Image classification data set "data" (gokul028h/sugarcane_disease on GitHub). Class labels (6): bacterial blights, healthy, mosaic, red rot, rust, yellow.

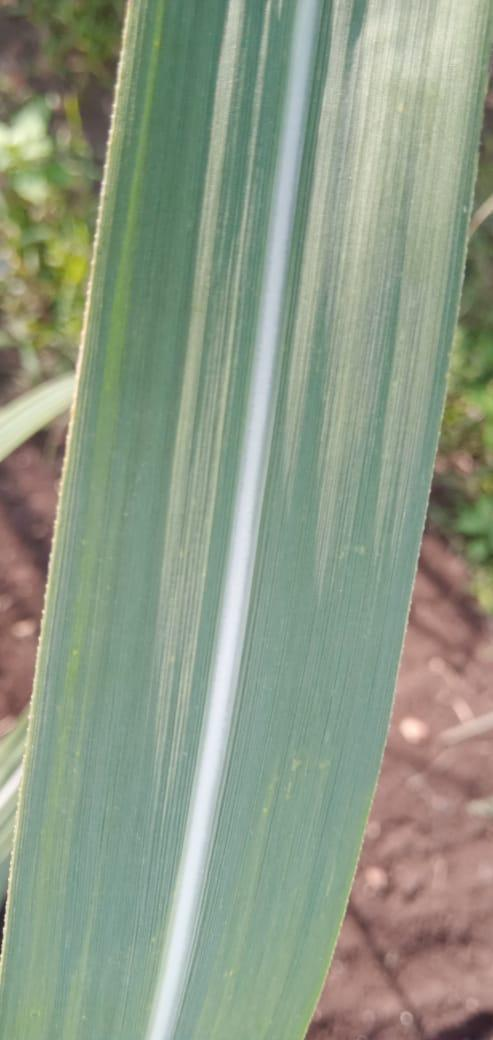
Label: healthy

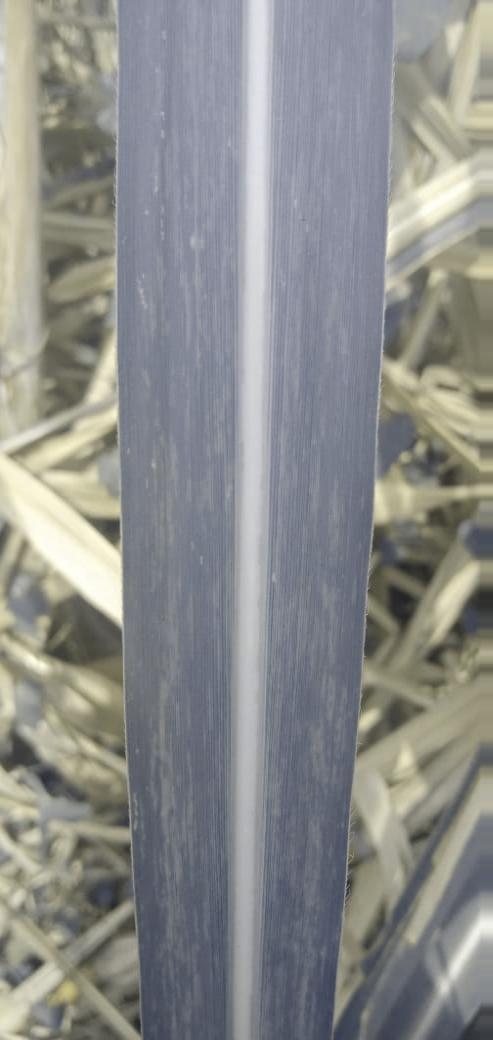
Label: mosaic

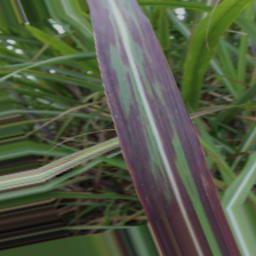
Label: bacterial blights

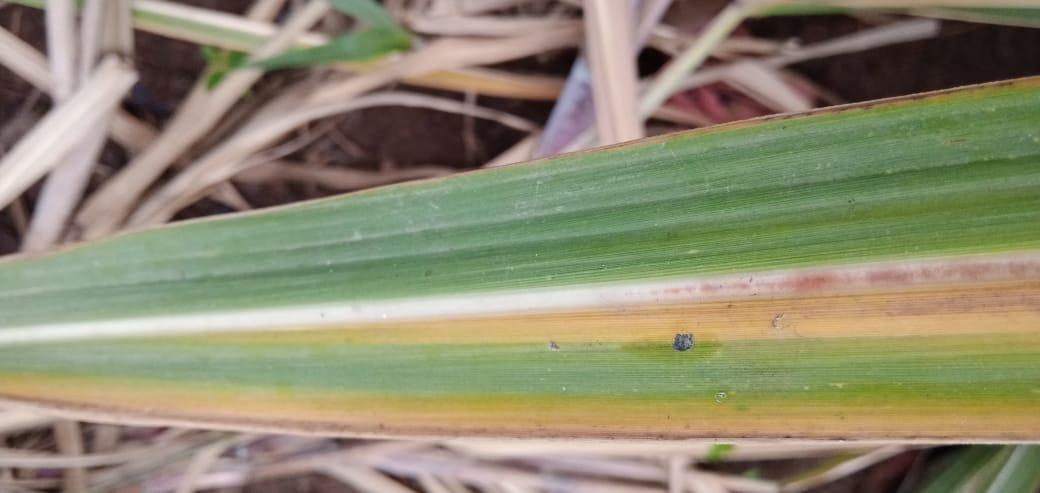
Label: yellow

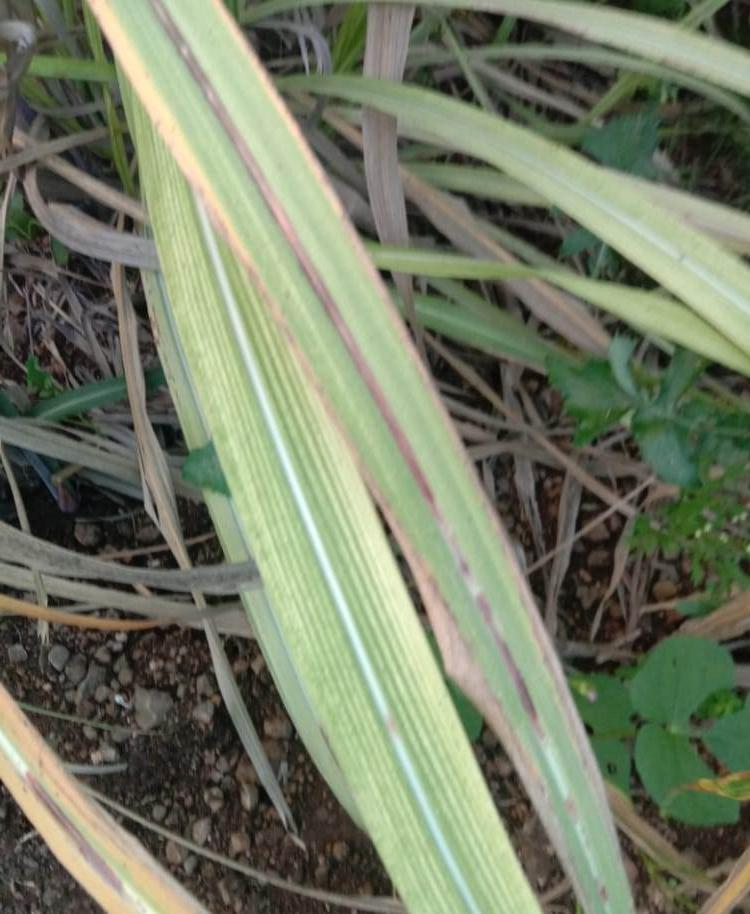
Label: red rot

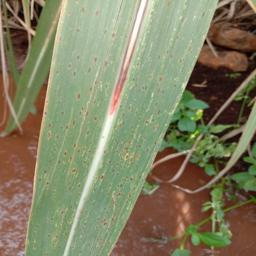
Label: rust
